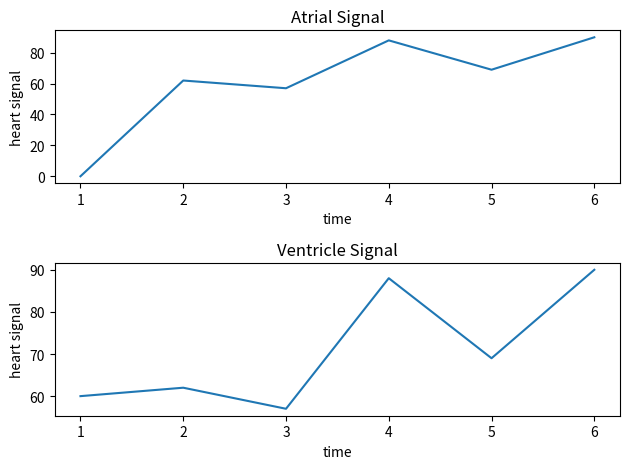

Source code (Python):
# importing the modules
import numpy as np 
import matplotlib.pyplot as plt 
#function takes in the time array and signal array
def graphdata(time, signalatr,signalvent):
    #plots and shows the graph
    fig, axs = plt.subplots(2) 
    axs[0].plot(time,signalatr)
    axs[0].set_title("Atrial Signal")
    axs[0].set(xlabel="time")
    axs[0].set(ylabel="heart signal")
    axs[1].plot(time,signalvent)
    axs[1].set_title("Ventricle Signal")
    axs[1].set(xlabel="time")
    axs[1].set(ylabel="heart signal")
    plt.tight_layout()
    plt.show()

#test case
x=[1,2,3,4,5,6]
y=[0,62,57,88,69,90]
y2=[60,62,57,88,69,90]
graphdata(x,y,y2)